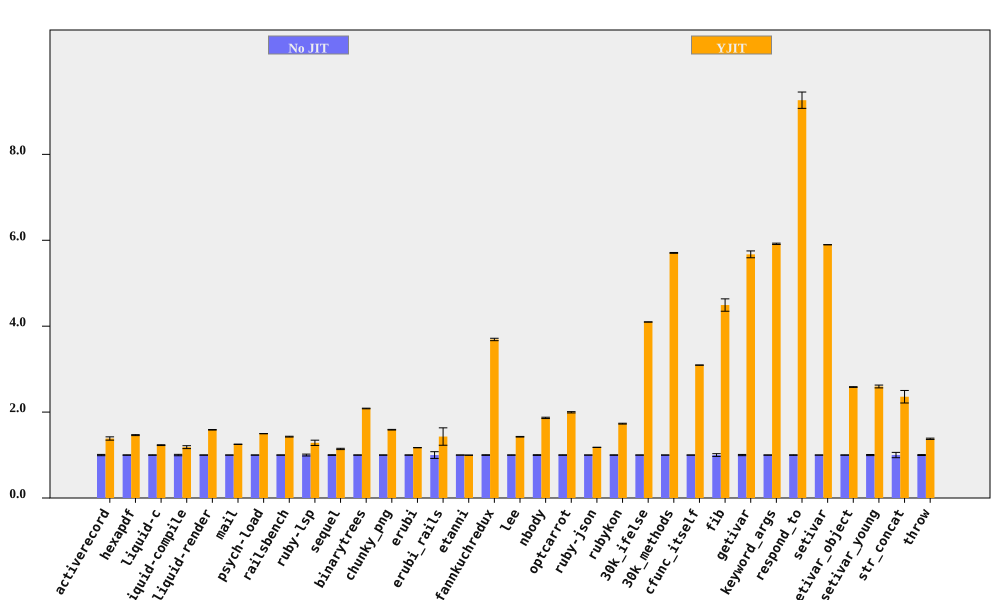

The data file committed next to this chart (first rows):
bench, No JIT (ms), No JIT RSD, YJIT (ms), YJIT RSD, YJIT spd, YJIT spd RSD, % in YJIT
activerecord, 202.5, 1.474, 146.2, 2.34, 1.385, 2.765, 94.75
hexapdf, 8050, 0.4004, 5499, 0.6564, 1.464, 0.7688, 91.71
liquid-c, 233.3, 0.463, 189.6, 0.6125, 1.231, 0.7678, 93.41
liquid-compile, 189.3, 1.626, 159.9, 2.351, 1.184, 2.859, 93.96
liquid-render, 549.1, 0.2178, 345.8, 0.3502, 1.588, 0.4124, 87.95
mail, 471, 0.07318, 376.6, 0.3002, 1.251, 0.309, 98.8
psych-load, 7414, 0.1308, 4950, 0.06832, 1.498, 0.1476, 99.99
railsbench, 7570, 0.3459, 5300, 0.5641, 1.428, 0.6617, 93.75
ruby-lsp, 215.1, 2.182, 167.4, 4.253, 1.285, 4.78, 79.1
sequel, 231.5, 0.8113, 202.8, 1.038, 1.142, 1.317, 95.27
binarytrees, 1024, 0.3178, 491.3, 0.1509, 2.084, 0.3518, 100
chunky_png, 2356, 0.314, 1482, 0.3571, 1.59, 0.4756, 100
erubi, 649.5, 0.2681, 554.2, 0.1124, 1.172, 0.2907, 100
erubi_rails, 65.05, 7.827, 45.47, 11.81, 1.431, 14.17, 91.83
etanni, 921, 0.1413, 923.5, 0.1615, 0.9972, 0.2146, 7.029
fannkuchredux, 5549, 0.7225, 1503, 0.2309, 3.691, 0.7585, 90.92
lee, 3234, 0.3692, 2268, 0.3611, 1.426, 0.5164, 99.97
nbody, 286.3, 0.8302, 153.5, 0.09537, 1.865, 0.8356, 100
optcarrot, 16313, 0.5563, 8175, 0.5027, 1.996, 0.7498, 96.78
ruby-json, 10016, 0.09426, 8493, 0.1234, 1.179, 0.1553, 99.79
rubykon, 33490, 0.4259, 19352, 0.3745, 1.731, 0.5672, 99.78
30k_ifelse, 6545, 0.04834, 1597, 0.03441, 4.098, 0.05934, 99.99
30k_methods, 19823, 0.1347, 3474, 0.1073, 5.706, 0.1722, 100
cfunc_itself, 278, 0.08142, 89.86, 0.008834, 3.094, 0.0819, 100
fib, 555.4, 3.208, 123.6, 0.08092, 4.492, 3.209, 100
getivar, 229.5, 1.405, 40.47, 0.01337, 5.672, 1.405, 97.88
keyword_args, 720, 0.2682, 121.7, 0.02959, 5.917, 0.2698, 100
respond_to, 724.2, 0.5719, 78.2, 1.972, 9.261, 2.053, 100
setivar, 182.3, 0.006251, 30.92, 0.02508, 5.896, 0.02585, 98.74
setivar_object, 292.3, 0.3281, 113.1, 0.007549, 2.584, 0.3282, 95.69
setivar_young, 293.7, 1.255, 113.1, 0.01948, 2.596, 1.255, 95.69
str_concat, 201.4, 6.187, 85.41, 0.2201, 2.358, 6.191, 99.97
throw, 67.94, 1.09, 49.3, 0.2036, 1.378, 1.109, 64.81
